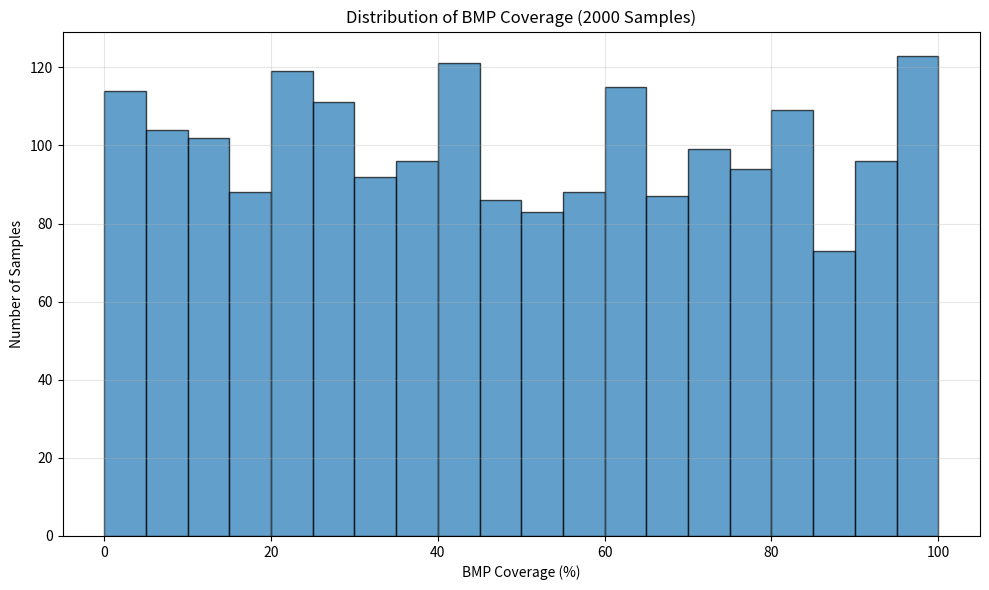

This chart was generated by the following Python code:
"""Step 1: Generate 2000 samples - Simplified version without SEIMS config."""
import sys
import os
import json
import random
import pandas as pd
import numpy as np
import matplotlib.pyplot as plt

# Set seed
random.seed(42)

# Configuration
output_dir = "D:/EGC/SEIMS-dev/data/youwuzhen/surrogate_training_2000_optimized"
os.makedirs(output_dir, exist_ok=True)
os.makedirs(os.path.join(output_dir, 'samples'), exist_ok=True)

print("=" * 80)
print("Step 1: Generate 2000 Samples with Optimized Strategy")
print("=" * 80)

# Generate samples directly
n_samples = 2000
n_genes = 105  # SLPPOS units
bmp_types = [0, 1, 2, 3, 4]  # 0=no BMP, 1-4=BMP types

samples = []
for i in range(n_samples):
    # Uniform coverage rate [0, 1]
    cr = random.random()

    # Generate gene values
    gene_values = []
    for j in range(n_genes):
        if random.random() < cr:
            # Select BMP type (1-4)
            gene_values.append(random.choice([1, 2, 3, 4]))
        else:
            # No BMP
            gene_values.append(0)

    samples.append(gene_values)

    if (i + 1) % 500 == 0:
        print(f"  Generated {i + 1}/{n_samples} scenarios")

# Save samples
df = pd.DataFrame(samples, columns=[f'gene_{i}' for i in range(n_genes)])
df.insert(0, 'sample_id', range(len(samples)))
samples_file = os.path.join(output_dir, 'samples', 'samples.csv')
df.to_csv(samples_file, index=False)
print(f"  Saved {len(samples)} samples to {samples_file}")

# Analyze distribution
X = np.array(samples)
bmp_counts = (X > 0).sum(axis=1)
bmp_ratios = bmp_counts / n_genes

print("\n" + "=" * 80)
print("Distribution Analysis")
print("=" * 80)
print(f"\nTotal samples: {len(X)}")
print(f"Total genes: {n_genes}")
print(f"\nBMP Coverage Statistics:")
print(f"  Min: {bmp_counts.min()} ({bmp_ratios.min()*100:.1f}%)")
print(f"  Max: {bmp_counts.max()} ({bmp_ratios.max()*100:.1f}%)")
print(f"  Mean: {bmp_counts.mean():.1f} ({bmp_ratios.mean()*100:.1f}%)")
print(f"  Median: {np.median(bmp_counts):.0f} ({np.median(bmp_ratios)*100:.1f}%)")
print(f"  Std: {bmp_counts.std():.1f}")

# Distribution by bins
bins = [0, 21, 42, 63, 84, 105]
labels = ['0-20%', '21-40%', '41-60%', '61-80%', '81-100%']
hist, _ = np.histogram(bmp_counts, bins=bins)

print(f"\nDistribution by coverage:")
for i, label in enumerate(labels):
    print(f"  {label}: {hist[i]} samples ({hist[i]/len(X)*100:.1f}%)")

# Check uniformity
low = (bmp_ratios < 0.2).sum()
mid_low = ((bmp_ratios >= 0.2) & (bmp_ratios < 0.4)).sum()
mid = ((bmp_ratios >= 0.4) & (bmp_ratios < 0.6)).sum()
mid_high = ((bmp_ratios >= 0.6) & (bmp_ratios < 0.8)).sum()
high = (bmp_ratios >= 0.8).sum()

print(f"\nUniformity check:")
print(f"  <20%: {low} ({low/len(X)*100:.1f}%)")
print(f"  20-40%: {mid_low} ({mid_low/len(X)*100:.1f}%)")
print(f"  40-60%: {mid} ({mid/len(X)*100:.1f}%)")
print(f"  60-80%: {mid_high} ({mid_high/len(X)*100:.1f}%)")
print(f"  >=80%: {high} ({high/len(X)*100:.1f}%)")

# Plot histogram
plt.figure(figsize=(10, 6))
plt.hist(bmp_ratios * 100, bins=20, edgecolor='black', alpha=0.7)
plt.xlabel('BMP Coverage (%)')
plt.ylabel('Number of Samples')
plt.title('Distribution of BMP Coverage (2000 Samples)')
plt.grid(True, alpha=0.3)
plt.tight_layout()
plot_file = os.path.join(output_dir, 'samples', 'distribution.png')
plt.savefig(plot_file, dpi=150)
print(f"\n  Saved distribution plot to {plot_file}")

print("\n" + "=" * 80)
print("Conclusion:")
if low > 100 and high > 100 and abs(low - high) < 300:
    print("  [OK] Distribution is UNIFORM - Ready for simulation")
else:
    print("  [WARNING] Distribution may not be uniform - Review results")
print("=" * 80)
